Image classification data set "data" (arongamith/Lupus-Nephritis-Class-Classification-Using-Vision-Transformer on GitHub). Class labels (4): diffuse proliferative, membranous pattern, mesangial hypercellularity, minimal changes.

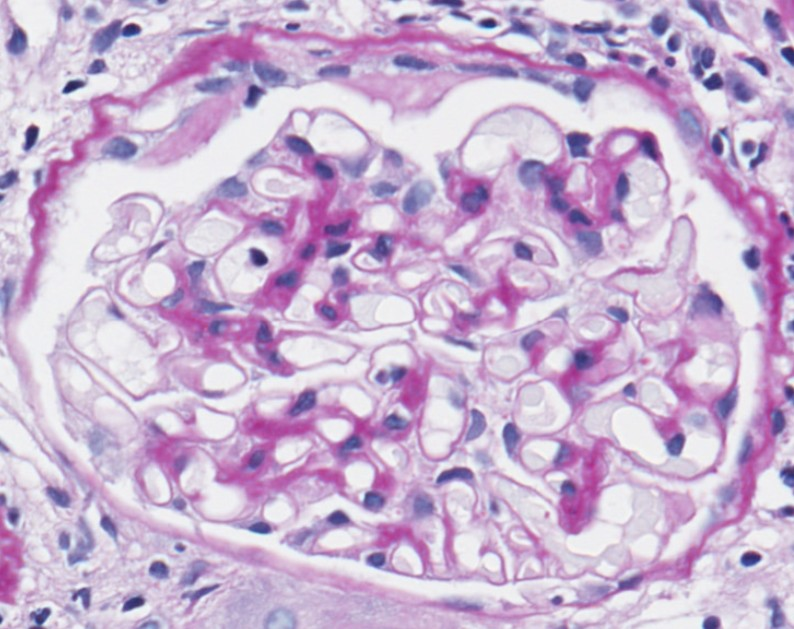
Label: minimal changes

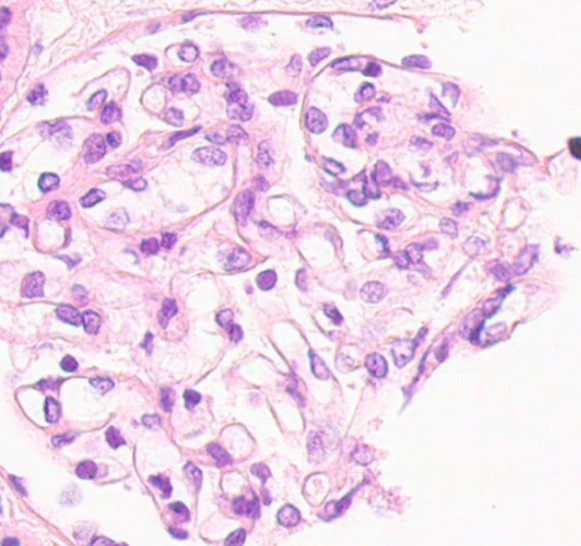
Label: mesangial hypercellularity

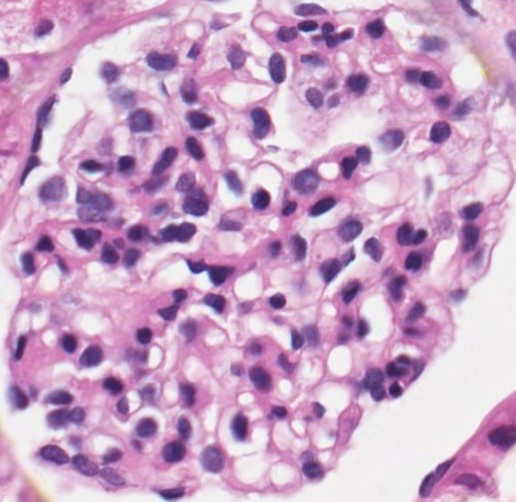
Label: mesangial hypercellularity

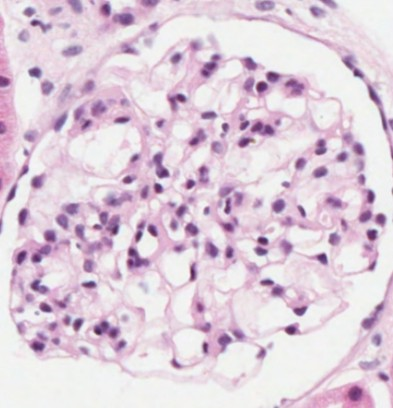
Label: minimal changes

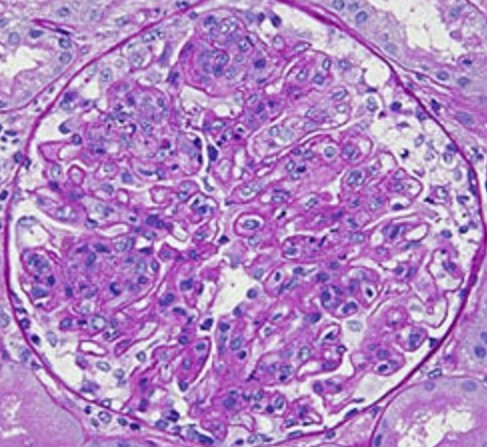
Label: diffuse proliferative

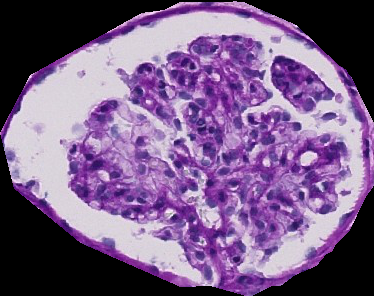
Label: diffuse proliferative
